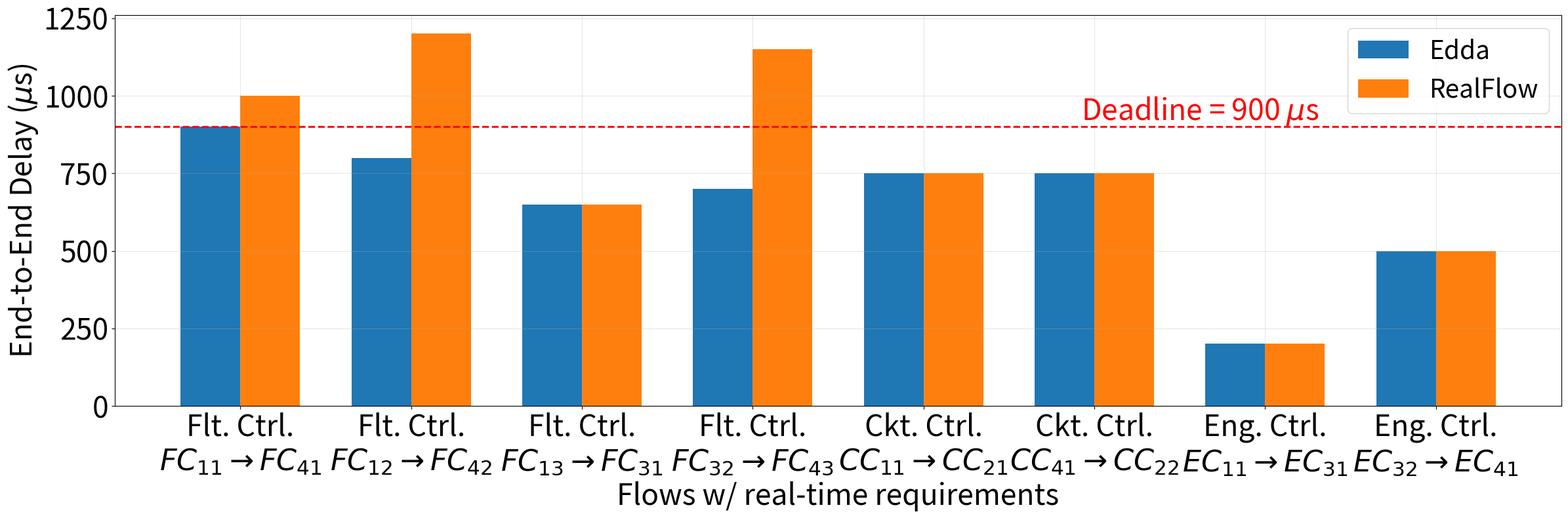

Source code (Python):
import matplotlib.pyplot as plt
import numpy as np

# ── Edit your data here ──────────────────────────────────────────
labels    = [
                "Flt. Ctrl.\n" r"$FC_{11} \rightarrow FC_{41}$", #F1, 
                "Flt. Ctrl.\n" + r"$FC_{12} \rightarrow FC_{42}$", # F2, 
                "Flt. Ctrl.\n" + r"$FC_{13} \rightarrow FC_{31}$", # F3
                "Flt. Ctrl.\n" + r"$FC_{32} \rightarrow FC_{43}$", # F4
                "Ckt. Ctrl.\n" + r"$CC_{11} \rightarrow CC_{21}$", # F5
                "Ckt. Ctrl.\n" + r"$CC_{41} \rightarrow CC_{22}$", # F6
                "Eng. Ctrl.\n" + r"$EC_{11} \rightarrow EC_{31}$", # F7
                "Eng. Ctrl.\n" + r"$EC_{32} \rightarrow EC_{41}$" # F8
            ]
# F1, F2, F3, F4, F5, F6, F7, F8 
series1   = [900, 800, 650, 700, 750, 750, 200, 500]   # Edda numbers
series2   = [1000, 1200, 650, 1150, 750, 750, 200, 500]   # RealFlow numbers

series1_label = "Edda"
series2_label = "RealFlow"

#chart_title = "Pairwise bar chart"
y_label     = r"End-to-End Delay ($\mu$s)"
x_label     = "Flows w/ real-time requirements"
# ─────────────────────────────────────────────────────────────────

x     = np.arange(len(labels))
width = 0.35

fig, ax = plt.subplots(figsize=(24, 8))

bars1 = ax.bar(x - width/2, series1, width, label=series1_label)#, color="#378ADD")
bars2 = ax.bar(x + width/2, series2, width, label=series2_label)#, color="#D85A30")

ax.set_xlabel(x_label, fontsize=32)
ax.set_ylabel(y_label, fontsize=32)
ax.set_xticks(x)
ax.set_xticklabels(labels, fontsize=32, rotation=0, ha='center')
ax.tick_params(axis='y', labelsize=32)
ax.legend(fontsize=28)

# deadline lines
half = width / 2 + 0.05

# Global deadline line at 900 us
ax.axhline(y=900, color='red', linewidth=2, linestyle='--')
ax.text(0.75, 900, r"Deadline = 900 $\mu$s", color='red', fontsize=32, va='bottom', ha='center',
        transform=ax.get_yaxis_transform())

ax.spines[["top", "right", "bottom", "left"]].set_visible(True)
ax.grid(True, alpha=0.3)

plt.tight_layout()
plt.savefig("avionics_delays_barchart.pdf", dpi=300, bbox_inches="tight")
#plt.show()
